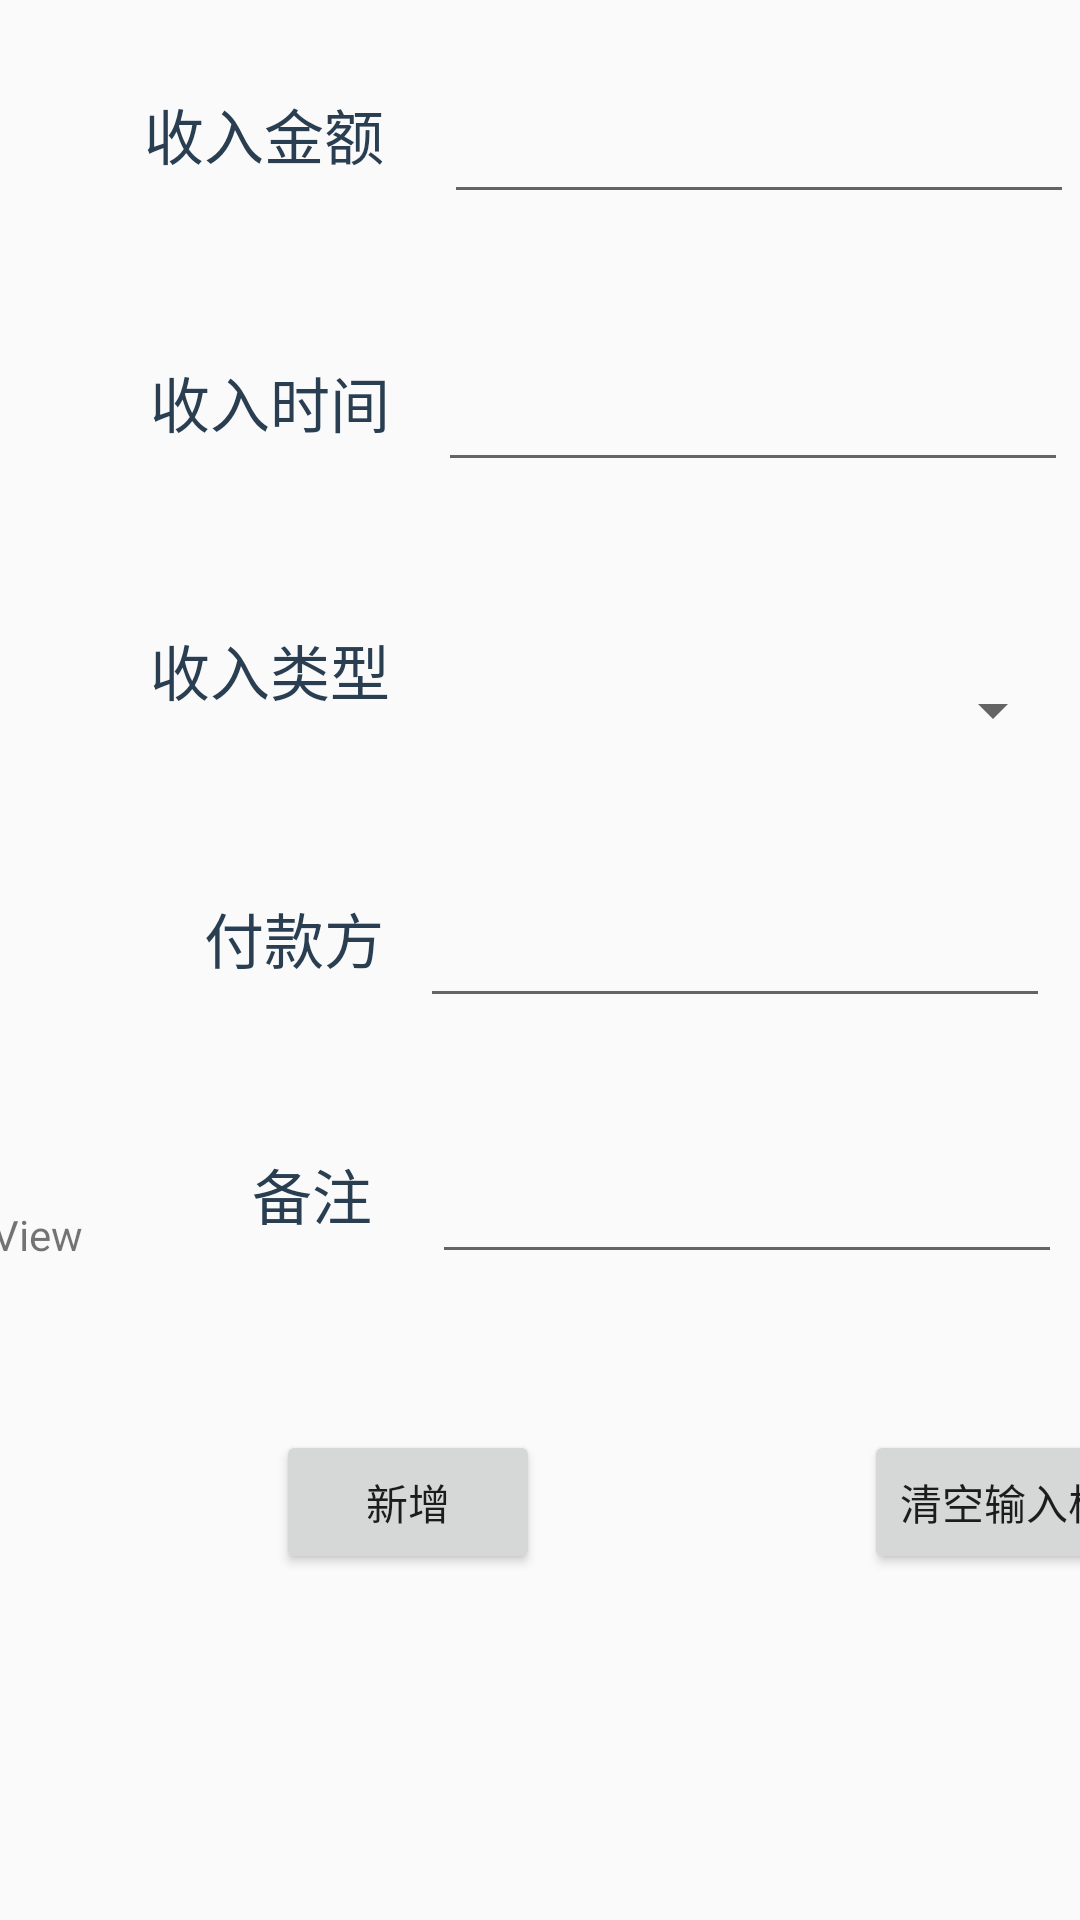

Write the Android layout XML for this screen, with the resource values it uses.
<!-- AndroidManifest.xml: application theme Theme.PersonalFinancialManagementSystems -->
<!-- res/layout/activity_income_insert.xml -->
<?xml version="1.0" encoding="utf-8"?>
<androidx.constraintlayout.widget.ConstraintLayout xmlns:android="http://schemas.android.com/apk/res/android"
    xmlns:app="http://schemas.android.com/apk/res-auto"
    xmlns:tools="http://schemas.android.com/tools"
    android:layout_width="480dp"
    android:layout_height="800dp"
    tools:context=".IncomeInsert">

    <TextView
        android:id="@+id/textView6"
        android:layout_width="wrap_content"
        android:layout_height="wrap_content"
        android:layout_marginStart="48dp"
        android:layout_marginTop="30dp"
        android:text="收入金额"
        android:textColor="#2A3E52"
        android:textSize="20sp"
        app:layout_constraintStart_toStartOf="parent"
        app:layout_constraintTop_toTopOf="parent" />

    <TextView
        android:id="@+id/textView7"
        android:layout_width="wrap_content"
        android:layout_height="wrap_content"
        android:layout_marginStart="50dp"
        android:layout_marginTop="60dp"
        android:text="收入时间"
        android:textColor="#2A3E52"
        android:textSize="20sp"
        app:layout_constraintStart_toStartOf="parent"
        app:layout_constraintTop_toBottomOf="@+id/textView6" />

    <EditText
        android:id="@+id/income_money"
        android:layout_width="wrap_content"
        android:layout_height="wrap_content"
        android:layout_marginStart="20dp"
        android:ems="10"
        android:inputType="numberDecimal"
        app:layout_constraintStart_toEndOf="@+id/textView6"
        app:layout_constraintTop_toTopOf="@+id/textView6" />

    <TextView
        android:id="@+id/textView8"
        android:layout_width="wrap_content"
        android:layout_height="wrap_content"
        android:layout_marginStart="50dp"
        android:layout_marginTop="60dp"
        android:text="收入类型"
        android:textColor="#2A3E52"
        android:textSize="20sp"
        app:layout_constraintStart_toStartOf="parent"
        app:layout_constraintTop_toBottomOf="@+id/textView7" />

    <TextView
        android:id="@+id/textView9"
        android:layout_width="wrap_content"
        android:layout_height="wrap_content"
        android:layout_marginStart="68dp"
        android:layout_marginTop="60dp"
        android:text="付款方"
        android:textColor="#2A3E52"
        android:textSize="20sp"
        app:layout_constraintStart_toStartOf="parent"
        app:layout_constraintTop_toBottomOf="@+id/textView8" />

    <TextView
        android:id="@+id/textView10"
        android:layout_width="wrap_content"
        android:layout_height="wrap_content"
        android:layout_marginStart="84dp"
        android:layout_marginTop="56dp"
        android:text="备注"
        android:textColor="#2A3E52"
        android:textSize="20sp"
        app:layout_constraintStart_toStartOf="parent"
        app:layout_constraintTop_toBottomOf="@+id/textView9" />

    <EditText
        android:id="@+id/income_handler"
        android:layout_width="wrap_content"
        android:layout_height="wrap_content"
        android:layout_marginStart="12dp"
        android:ems="10"
        android:inputType="textPersonName"
        app:layout_constraintStart_toEndOf="@+id/textView9"
        app:layout_constraintTop_toTopOf="@+id/textView9" />

    <EditText
        android:id="@+id/income_mark"
        android:layout_width="wrap_content"
        android:layout_height="wrap_content"
        android:layout_marginStart="20dp"
        android:ems="10"
        android:inputType="textPersonName"
        app:layout_constraintStart_toEndOf="@+id/textView10"
        app:layout_constraintTop_toTopOf="@+id/textView10" />

    <Button
        android:id="@+id/insert_button"
        android:layout_width="wrap_content"
        android:layout_height="wrap_content"
        android:layout_marginStart="92dp"
        android:layout_marginTop="52dp"
        android:text="新增"
        app:layout_constraintStart_toStartOf="parent"
        app:layout_constraintTop_toBottomOf="@+id/income_mark" />

    <TextView
        android:id="@+id/showdatabase"
        android:layout_width="419dp"
        android:layout_height="194dp"
        android:layout_marginBottom="44dp"
        android:text="TextView"
        app:layout_constraintBottom_toBottomOf="parent"
        app:layout_constraintEnd_toEndOf="parent"
        app:layout_constraintHorizontal_bias="0.508"
        app:layout_constraintStart_toStartOf="parent" />

    <Button
        android:id="@+id/income_clear"
        android:layout_width="wrap_content"
        android:layout_height="wrap_content"
        android:layout_marginStart="108dp"
        android:layout_marginTop="52dp"
        android:text="清空输入栏"
        app:layout_constraintStart_toEndOf="@+id/insert_button"
        app:layout_constraintTop_toBottomOf="@+id/income_mark" />

    <Spinner
        android:id="@+id/spinner"
        android:layout_width="217dp"
        android:layout_height="42dp"
        android:layout_marginStart="8dp"
        android:layout_marginTop="7dp"
        app:layout_constraintStart_toEndOf="@+id/textView8"
        app:layout_constraintTop_toTopOf="@+id/textView8" />

    <TextView
        android:id="@+id/textView2"
        android:layout_width="wrap_content"
        android:layout_height="wrap_content"
        android:layout_marginStart="8dp"
        android:layout_marginTop="8dp"
        android:text="（双击插入时间）"
        app:layout_constraintStart_toEndOf="@+id/income_time"
        app:layout_constraintTop_toTopOf="@+id/income_time" />

    <EditText
        android:id="@+id/income_time"
        android:layout_width="wrap_content"
        android:layout_height="wrap_content"
        android:layout_marginStart="16dp"
        android:ems="10"
        android:inputType="date"
        app:layout_constraintStart_toEndOf="@+id/textView7"
        app:layout_constraintTop_toTopOf="@+id/textView7" />

</androidx.constraintlayout.widget.ConstraintLayout>
<!-- resources referenced by this layout -->
<resources>
  <style name="Theme.PersonalFinancialManagementSystems" parent="Theme.MaterialComponents.DayNight.NoActionBar.Bridge">
          
          <item name="colorPrimary">@color/purple_500</item>
          <item name="colorPrimaryVariant">@color/purple_700</item>
          <item name="colorOnPrimary">@color/white</item>
          
          <item name="colorSecondary">@color/teal_200</item>
          <item name="colorSecondaryVariant">@color/teal_700</item>
          <item name="colorOnSecondary">@color/black</item>
          
          <item name="android:statusBarColor" tools:targetApi="l">?attr/colorPrimaryVariant</item>
          
      </style>
  <color name="purple_500">#FF6200EE</color>
  <color name="purple_700">#FF3700B3</color>
  <color name="white">#FFFFFFFF</color>
  <color name="teal_200">#FF03DAC5</color>
  <color name="teal_700">#FF018786</color>
  <color name="black">#FF000000</color>
</resources>
